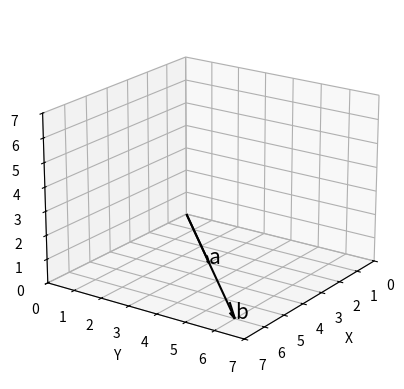

Python code for this plot:
# 두 벡터가 평행하면 외적은 0입니다.
import numpy as np
import matplotlib.pyplot as plt
from mpl_toolkits.mplot3d import Axes3D

a = np.array([3, 3, 0])
b = np.array([6, 6, 0])

print(np.cross(a, b))

print()

fig = plt.figure()
ax = fig.add_subplot(1, 1, 1, projection='3d')

# 벡터 a를 그립니다.
ax.quiver(0, 0, 0, a[0], a[1], a[2], color='black', arrow_length_ratio=0.1)
ax.text(a[0], a[1], a[2], 'a', size=15)

# 벡터 b를 그립니다.
ax.quiver(0, 0, 0, b[0], b[1], b[2], color='black', arrow_length_ratio=0.1)
ax.text(b[0], b[1], b[2], 'b', size=15)

ax.set_xlim(0, 7)
ax.set_ylim(0, 7)
ax.set_zlim(0, 7)

ax.set_xlabel('X')
ax.set_ylabel('Y')
ax.set_zlabel('Z')

ax.view_init(elev=20., azim=35)
ax.grid()
ax.set_axisbelow(True)
ax.set_aspect('auto', adjustable='box')

plt.show()